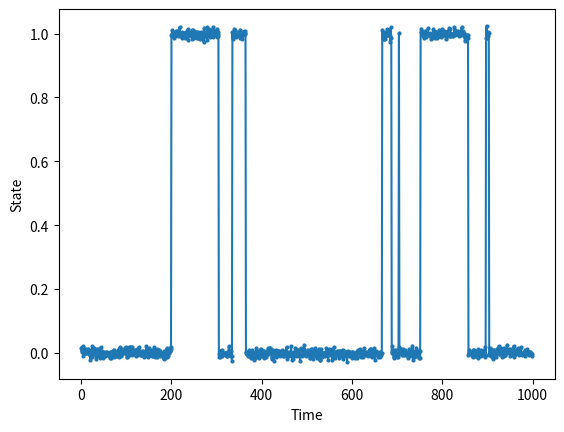

Python code for this plot:
import numpy as np
import matplotlib.pyplot as plt


def generate_RTS(transition_probs, num_samples, num_states = 2, seed=None):
    # Define the number of states and the transition probabilities
    # Set the initial state
    current_state = 0

    if seed is not None:
        np.random.seed(seed)

    # Generate the RTS
    rts = []
    for _ in range(num_samples):
        # Append the current state to the RTS
        rts.append(current_state)
        # Generate a random number between 0 and 1
        rand_num = np.random.rand()
        # Determine the next state using the transition probabilities
        next_state = np.where(rand_num < np.cumsum(transition_probs[current_state]))[0][0]
        # Update the current state
        current_state = next_state

    return rts


def generate_fixed_RTS(num_samples, transition_rate, num_states = 2):
    # Set the initial state
    current_state = 0
    # Generate the RTS
    rts = []
    for i in range(num_samples):
        # Append the current state to the RTS
        rts.append(current_state)
        # Transition to the other state after a fixed number of samples
        if (i+1) % transition_rate == 0:
            current_state = (current_state + 1) % num_states
    return rts

def generate_gaussian_noise(num_samples, mean, std, seed=None):
    # Generate Gaussian noise
    if seed is not None:
        np.random.seed(seed)
    noise = np.random.normal(mean, std, num_samples)
    return noise

def generate_gaussian_noise_SNR(num_samples, SNR, signal, seed=None):
    sig_avg_watts = np.mean([rts_value**2 for rts_value in signal])

    # use this to create a desired noise level
    noise_avg_watts = sig_avg_watts / (10 ** (SNR / 10))

    # Generate the noise based on the desired SNR
    noise = generate_gaussian_noise(num_samples=num_samples, mean=0, std=np.sqrt(noise_avg_watts), seed=seed)
    
    return noise

def rolling_average(signal, num_samples_per_average):
    # Create an array to hold the rolling averages
    rolling_averages = np.zeros(len(signal))
    # Calculate the rolling average
    for i in range(len(signal)):
        start = max(0, i - num_samples_per_average + 1)
        rolling_averages[i] = np.mean(signal[start:i+1])
    return rolling_averages

def generate_sinusoidal_signal(num_samples, freq, amplitude, phase=0):
    # Generate a sinusoidal signal
    signal = amplitude * np.sin(2 * np.pi * freq * np.arange(num_samples) + phase)
    return signal


if __name__ == "__main__":

    rts = generate_RTS(
        num_states=2, 
        transition_probs=np.array([[0.99, 0.01], [0.01, 0.99]]), 
        num_samples=1000
    )

    # sinusoidal = generate_sinusoidal_signal(num_samples=1000, freq=0.02, amplitude=0.4)
    noise = generate_gaussian_noise_SNR(num_samples=1000, SNR=35, signal=rts, seed=0)
    plt.figure()
    plt.plot(rts + noise, '-o', markersize=2)
    # plt.plot(rts, '-o', markersize=2)
    plt.xlabel('Time')
    plt.ylabel('State')
    plt.show()

    # noise = generate_gaussian_noise_SNR(num_samples=1000, SNR=2, signal=rts, seed=0)
    # plt.figure()
    # plt.plot(rts + noise, '-o', markersize=2)
    # # plt.plot(rts, '-o', markersize=2)
    # plt.xlabel('Time')
    # plt.ylabel('State')
    # plt.show()

    # noise = generate_gaussian_noise_SNR(num_samples=1000, SNR=10, signal=rts, seed=0)
    # plt.figure()
    # plt.plot(rts + noise, '-o', markersize=2)
    # # plt.plot(rts, '-o', markersize=2)
    # plt.xlabel('Time')
    # plt.ylabel('State')
    # plt.show()